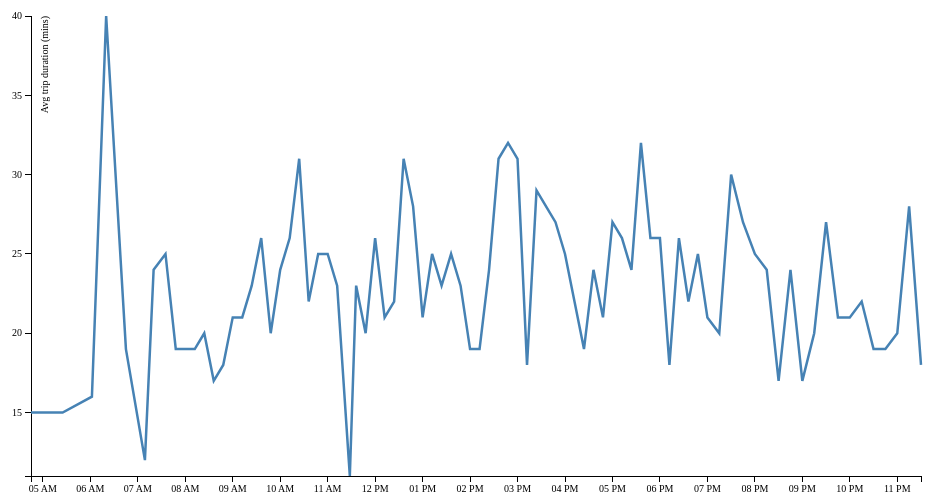
D3 v3 page, settled after 360 driven frames (6 s of simulated time); the page loaded 1 data file(s).



var margin = {top: 20, right: 20, bottom: 20, left: 50},
    width = 960 - margin.left - margin.right,
    height = 500 - margin.top - margin.bottom;

var parseDate = d3.time.format("%H:%M").parse;

var x = d3.time.scale()
    .domain([5, 24])
    .range([0, width]);

var y = d3.scale.linear()
    .range([height, 0]);


var xAxis = d3.svg.axis()
    .scale(x)
    .ticks(d3.time.hours, 1)
    .orient("bottom");


var yAxis = d3.svg.axis()
    .scale(y)
    .orient("left");

var line = d3.svg.line()
    .x(function(d) { return x(d.date); })
    .y(function(d) { return y(d.close); });

var svg = d3.select("body").append("svg")
    .attr("width", width + margin.left + margin.right)
    .attr("height", height + margin.top + margin.bottom)
  .append("g")
    .attr("transform", "translate(" + margin.left + "," + margin.top + ")");

d3.tsv("data-32-Outbound-2014-03-01.tsv", function(error, data) {
  data.forEach(function(d) {
    d.date = parseDate(d.date);
    d.close = +d.close;
  });

  x.domain(d3.extent(data, function(d) { return d.date; }));
  y.domain(d3.extent(data, function(d) { return d.close; }));

  svg.append("g")
      .attr("class", "x axis")
      .attr("transform", "translate(0," + height + ")")
      .call(xAxis);

  svg.append("g")
      .attr("class", "y axis")
      .call(yAxis)
    .append("text")
      .attr("transform", "rotate(-90)")
      .attr("y", 10)
      .attr("dy", ".71em")
      .style("text-anchor", "end")
      .text("Avg trip duration (mins)");

  svg.append("path")
      .datum(data)
      .attr("class", "line")
      .attr("d", line);
});



### data: data-32-Outbound-2014-03-01.tsv
date	close
04:45	15
05:25	15
06:02	16
06:20	40
06:45	19
07:09	12
07:20	24
07:35	25
07:48	19
08:00	19
08:12	19
08:24	20
08:36	17
08:48	18
09:00	21
09:12	21
09:24	23
09:36	26
09:48	20
10:00	24
10:12	26
10:24	31
10:36	22
10:48	25
11:00	25
11:12	23
11:28	11
11:36	23
11:48	20
12:00	26
12:12	21
12:24	22
12:36	31
12:48	28
13:00	21
13:12	25
13:24	23
13:36	25
13:48	23
14:00	19
14:12	19
14:24	24
14:36	31
14:48	32
15:00	31
15:12	18
15:24	29
15:48	27
16:00	25
16:12	22
16:24	19
16:36	24
16:48	21
17:00	27
17:12	26
17:24	24
17:36	32
17:48	26
18:00	26
18:12	18
... 22 more rows